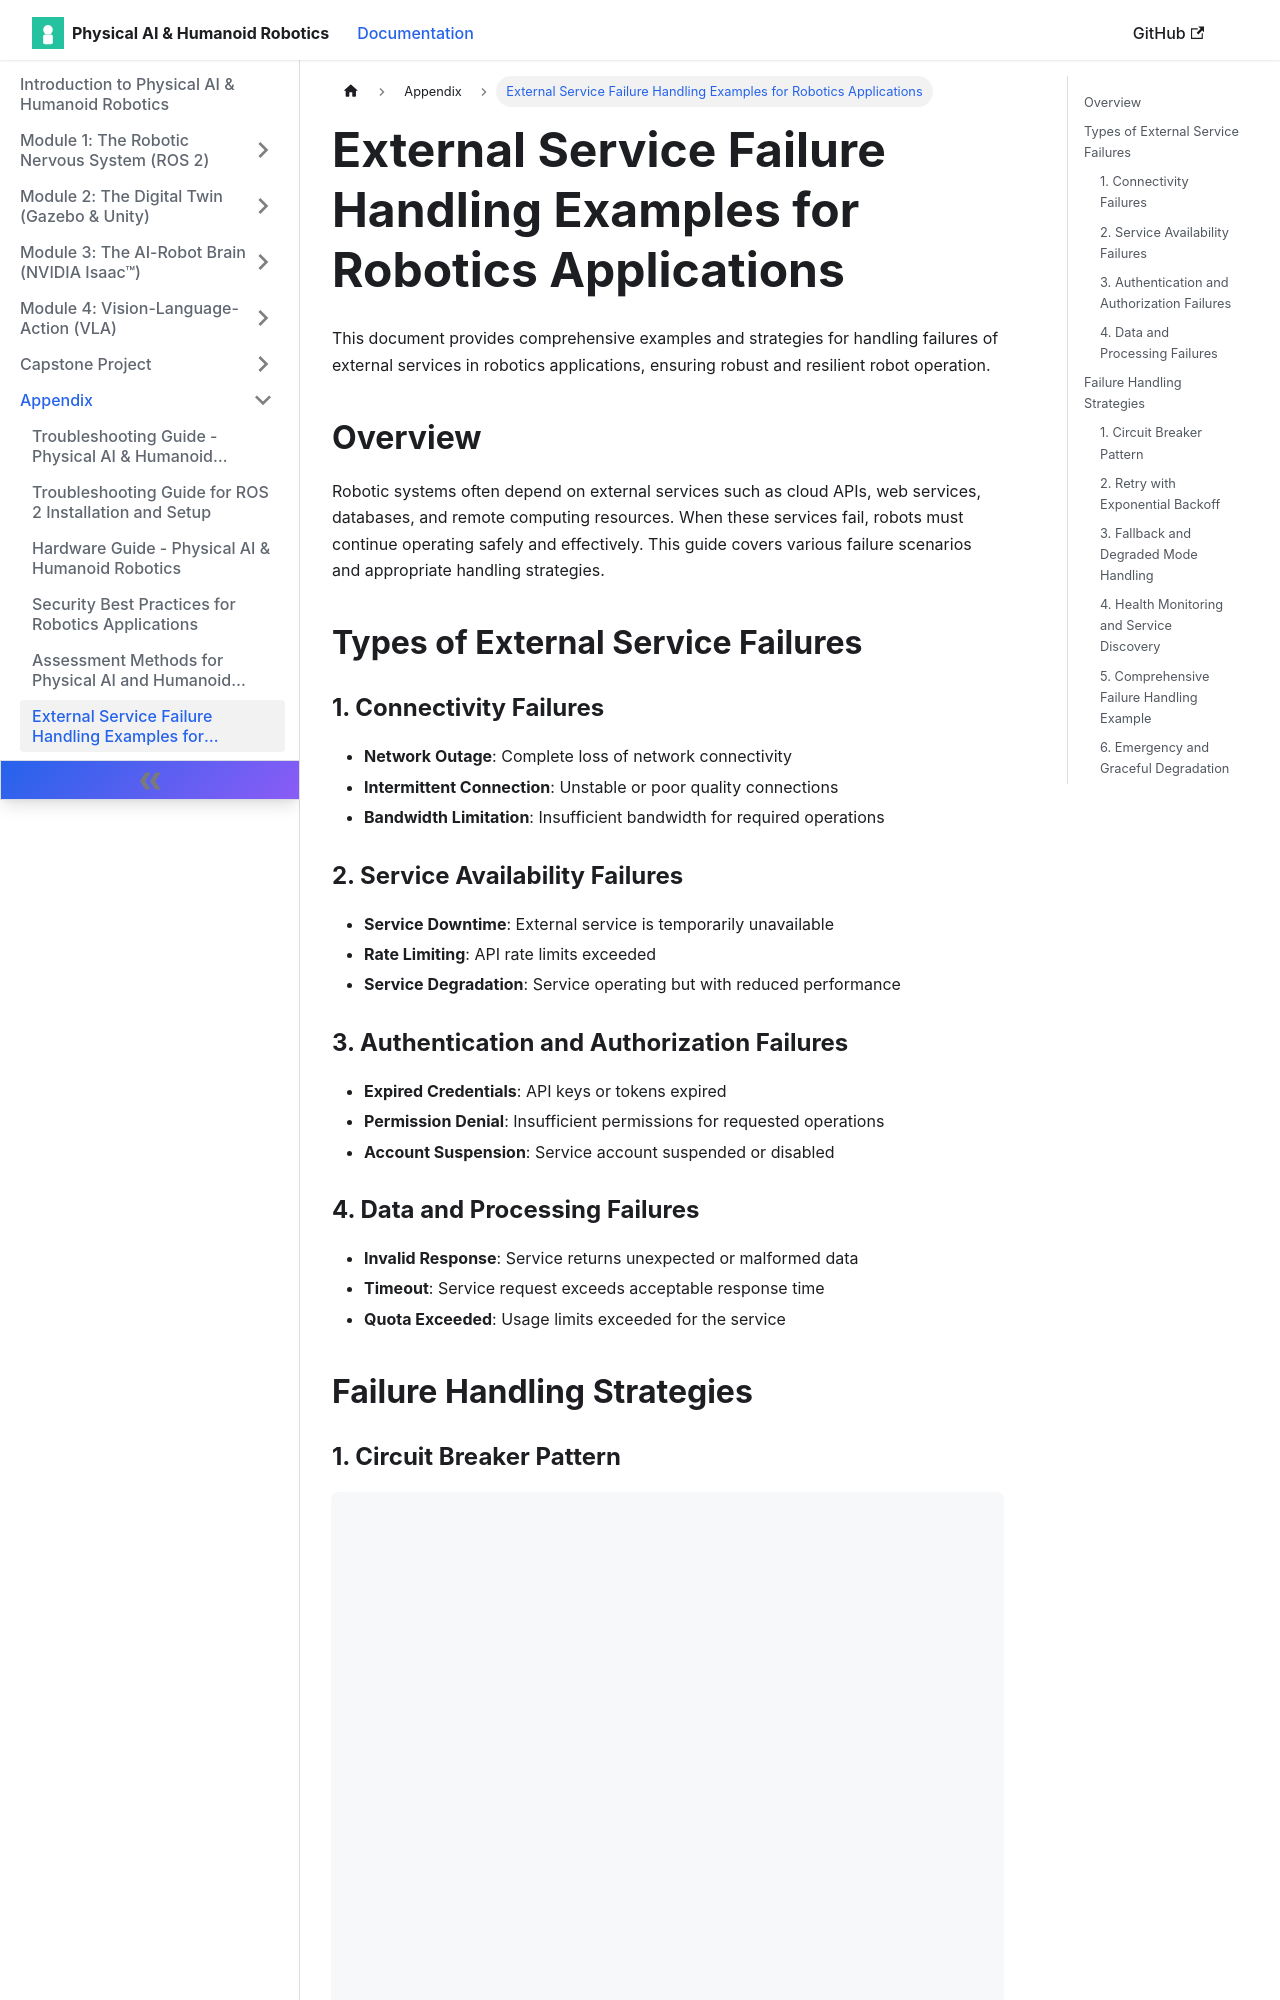

repository: muhammadali304/Physical-Ai-Humanoid-Robotics-Book · page: docs/appendix/external-service-failure-handling/index.html · generator: docusaurus

# External Service Failure Handling Examples for Robotics Applications

This document provides comprehensive examples and strategies for handling failures of external services in robotics applications, ensuring robust and resilient robot operation.

## Overview

Robotic systems often depend on external services such as cloud APIs, web services, databases, and remote computing resources. When these services fail, robots must continue operating safely and effectively. This guide covers various failure scenarios and appropriate handling strategies.

## Types of External Service Failures

### 1. Connectivity Failures
- **Network Outage**: Complete loss of network connectivity
- **Intermittent Connection**: Unstable or poor quality connections
- **Bandwidth Limitation**: Insufficient bandwidth for required operations

### 2. Service Availability Failures
- **Service Downtime**: External service is temporarily unavailable
- **Rate Limiting**: API rate limits exceeded
- **Service Degradation**: Service operating but with reduced performance

### 3. Authentication and Authorization Failures
- **Expired Credentials**: API keys or tokens expired
- **Permission Denial**: Insufficient permissions for requested operations
- **Account Suspension**: Service account suspended or disabled

### 4. Data and Processing Failures
- **Invalid Response**: Service returns unexpected or malformed data
- **Timeout**: Service request exceeds acceptable response time
- **Quota Exceeded**: Usage limits exceeded for the service

## Failure Handling Strategies
